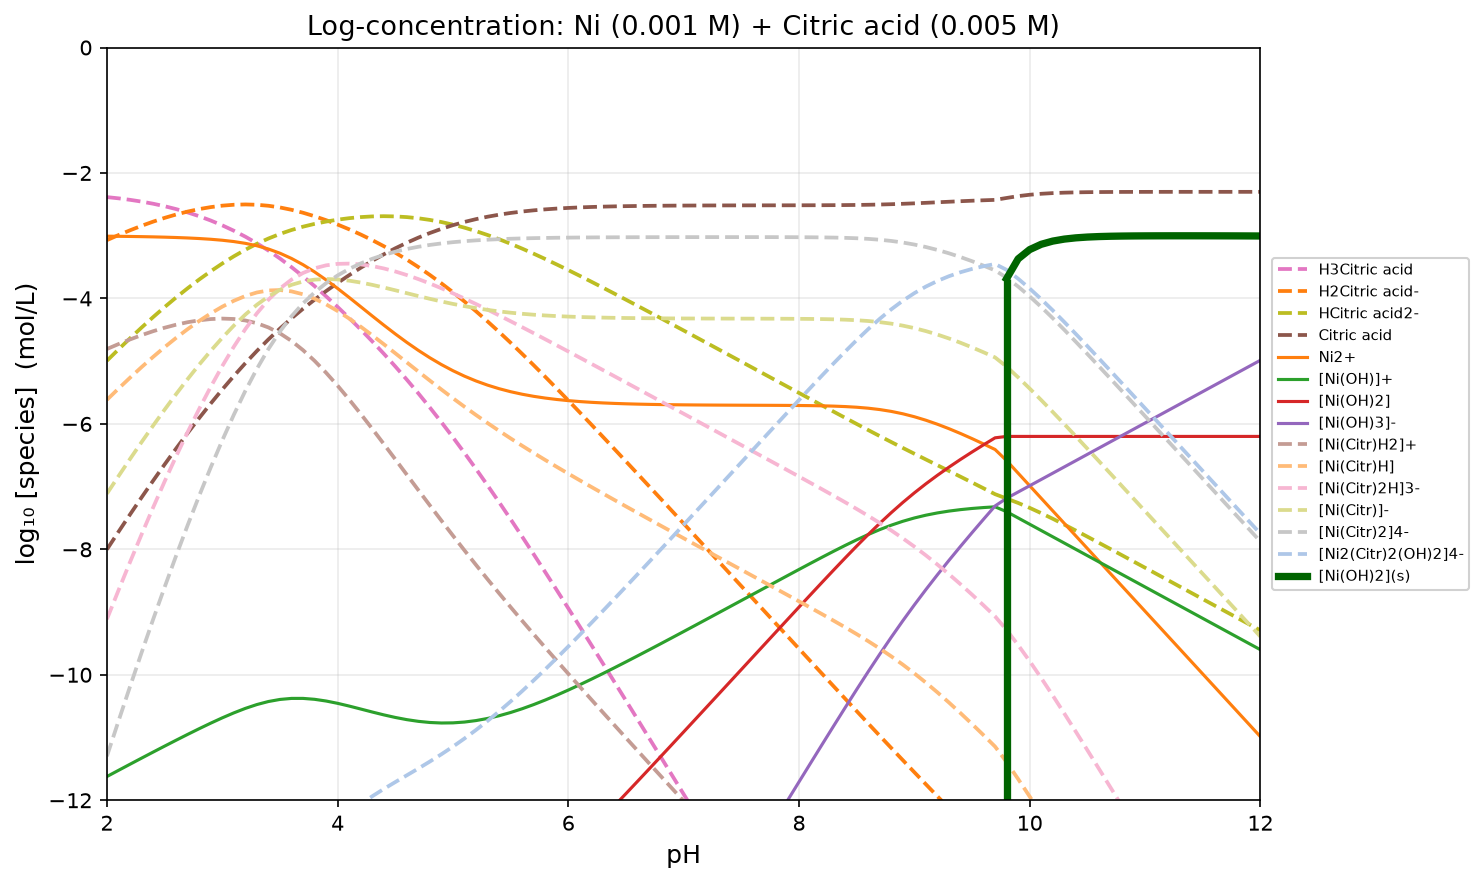

Source data for this figure (header and first rows):
pH, H2O, H3Citric acid, H2Citric acid-, HCitric acid2-, Citric acid, Ni2+, [Ni(OH)]+, [Ni(OH)2], [Ni(OH)3]-, [Ni4(OH)4]4+, [Ni(Citr)H2]+, [Ni(Citr)H], [Ni(Citr)2H]3-, [Ni(Citr)]-, [Ni(Citr)2]4-, [Ni2(Citr)2(OH)2]4-, [Ni(OH)2](s)
2, -2.200000e-01, -2.384833e+00, -3.071006e+00, -4.993351e+00, -8.001869e+00, -3.007935e+00, -1.162176e+01, -1.822176e+01, -2.700794e+01, -3.130409e+01, -4.806596e+00, -5.616596e+00, -9.113464e+00, -7.112768e+00, -1.129815e+01, -2.319492e+01, -5.000000e+01
2.1, -2.200000e-01, -2.404469e+00, -2.990641e+00, -4.812986e+00, -7.721504e+00, -3.009881e+00, -1.152371e+01, -1.802371e+01, -2.670988e+01, -3.091187e+01, -4.728176e+00, -5.438176e+00, -8.654681e+00, -6.834349e+00, -1.073937e+01, -2.243808e+01, -5.000000e+01
2.2, -2.200000e-01, -2.428177e+00, -2.914350e+00, -4.636695e+00, -7.445213e+00, -3.012285e+00, -1.142611e+01, -1.782611e+01, -2.641228e+01, -3.052148e+01, -4.654289e+00, -5.264289e+00, -8.204503e+00, -6.560462e+00, -1.018919e+01, -2.169031e+01, -5.000000e+01
2.3, -2.200000e-01, -2.456576e+00, -2.842749e+00, -4.465094e+00, -7.173612e+00, -3.015254e+00, -1.132908e+01, -1.762908e+01, -2.611525e+01, -3.013336e+01, -4.585657e+00, -5.095657e+00, -7.764269e+00, -6.291830e+00, -9.648960e+00, -2.095304e+01, -5.000000e+01
2.4, -2.200000e-01, -2.490290e+00, -2.776463e+00, -4.298808e+00, -6.907326e+00, -3.018924e+00, -1.123275e+01, -1.743275e+01, -2.581892e+01, -2.974804e+01, -4.523041e+00, -4.933041e+00, -7.335367e+00, -6.029214e+00, -9.120057e+00, -2.022781e+01, -5.000000e+01
2.5, -2.200000e-01, -2.529929e+00, -2.716101e+00, -4.138447e+00, -6.646964e+00, -3.023472e+00, -1.113730e+01, -1.723730e+01, -2.552347e+01, -2.936623e+01, -4.467228e+00, -4.777228e+00, -6.919192e+00, -5.773401e+00, -8.603883e+00, -1.951618e+01, -5.000000e+01
2.6, -2.200000e-01, -2.576061e+00, -2.662233e+00, -3.984579e+00, -6.393097e+00, -3.029140e+00, -1.104297e+01, -1.704297e+01, -2.522914e+01, -2.898890e+01, -4.419028e+00, -4.629028e+00, -6.517124e+00, -5.525200e+00, -8.101815e+00, -1.881978e+01, -5.000000e+01
2.7, -2.200000e-01, -2.629198e+00, -2.615371e+00, -3.837716e+00, -6.146234e+00, -3.036266e+00, -1.095009e+01, -1.685009e+01, -2.493627e+01, -2.861741e+01, -4.379292e+00, -4.489292e+00, -6.130525e+00, -5.285464e+00, -7.615216e+00, -1.814031e+01, -5.000000e+01
2.8, -2.200000e-01, -2.689795e+00, -2.575967e+00, -3.698313e+00, -5.906831e+00, -3.045345e+00, -1.085917e+01, -1.665917e+01, -2.464534e+01, -2.825372e+01, -4.348967e+00, -4.358967e+00, -5.760797e+00, -5.055139e+00, -7.145488e+00, -1.747966e+01, -5.000000e+01
2.9, -2.200000e-01, -2.758269e+00, -2.544442e+00, -3.566787e+00, -5.675305e+00, -3.057107e+00, -1.077093e+01, -1.647093e+01, -2.435711e+01, -2.790077e+01, -4.329204e+00, -4.239204e+00, -5.409509e+00, -4.835376e+00, -6.694199e+00, -1.684013e+01, -5.000000e+01
3, -2.200000e-01, -2.835052e+00, -2.521225e+00, -3.443570e+00, -5.452088e+00, -3.072642e+00, -1.068647e+01, -1.628647e+01, -2.407264e+01, -2.756291e+01, -4.321522e+00, -4.131522e+00, -5.078609e+00, -4.627694e+00, -6.263300e+00, -1.622477e+01, -5.000000e+01
3.1, -2.200000e-01, -2.920648e+00, -2.506821e+00, -3.329166e+00, -5.237684e+00, -3.093534e+00, -1.060736e+01, -1.610736e+01, -2.379353e+01, -2.724648e+01, -4.328009e+00, -4.038009e+00, -4.770693e+00, -4.434182e+00, -5.855383e+00, -1.563774e+01, -5.000000e+01
3.2, -2.200000e-01, -3.015680e+00, -2.501853e+00, -3.224198e+00, -5.032716e+00, -3.121955e+00, -1.053578e+01, -1.593578e+01, -2.352196e+01, -2.696017e+01, -4.351463e+00, -3.961463e+00, -4.489179e+00, -4.257636e+00, -5.473870e+00, -1.508465e+01, -5.000000e+01
3.3, -2.200000e-01, -3.120850e+00, -2.507023e+00, -3.129368e+00, -4.837886e+00, -3.160594e+00, -1.047442e+01, -1.577442e+01, -2.326059e+01, -2.671472e+01, -4.395271e+00, -3.905271e+00, -4.238157e+00, -4.101444e+00, -5.122848e+00, -1.457227e+01, -5.000000e+01
3.4, -2.200000e-01, -3.236754e+00, -2.522927e+00, -3.045272e+00, -4.653790e+00, -3.212267e+00, -1.042609e+01, -1.562609e+01, -2.301227e+01, -2.652141e+01, -4.462848e+00, -3.872848e+00, -4.021638e+00, -3.969021e+00, -4.806328e+00, -1.410742e+01, -5.000000e+01
3.5, -2.200000e-01, -3.363594e+00, -2.549767e+00, -2.972112e+00, -4.480630e+00, -3.279266e+00, -1.039309e+01, -1.549309e+01, -2.277927e+01, -2.638941e+01, -4.556688e+00, -3.866688e+00, -3.842317e+00, -3.862860e+00, -4.527008e+00, -1.369510e+01, -5.000000e+01
3.6, -2.200000e-01, -3.500975e+00, -2.587147e+00, -2.909492e+00, -4.318010e+00, -3.362743e+00, -1.037657e+01, -1.537657e+01, -2.256274e+01, -2.632332e+01, -4.677545e+00, -3.887545e+00, -3.700555e+00, -3.783718e+00, -4.285246e+00, -1.333682e+01, -5.000000e+01
3.7, -2.200000e-01, -3.647971e+00, -2.634143e+00, -2.856488e+00, -4.165006e+00, -3.462477e+00, -1.037630e+01, -1.527630e+01, -2.236248e+01, -2.632225e+01, -4.824275e+00, -3.934275e+00, -3.594281e+00, -3.730447e+00, -4.078972e+00, -1.303028e+01, -5.000000e+01
3.8, -2.200000e-01, -3.803436e+00, -2.689609e+00, -2.811954e+00, -4.020472e+00, -3.577055e+00, -1.039088e+01, -1.519088e+01, -2.217706e+01, -2.638057e+01, -4.994319e+00, -4.004319e+00, -3.519791e+00, -3.700491e+00, -3.904481e+00, -1.277036e+01, -5.000000e+01
3.9, -2.200000e-01, -3.966354e+00, -2.752526e+00, -2.774871e+00, -3.883389e+00, -3.704207e+00, -1.041803e+01, -1.511803e+01, -2.200421e+01, -2.648917e+01, -5.184388e+00, -4.094388e+00, -3.472777e+00, -3.690561e+00, -3.757468e+00, -1.255050e+01, -5.000000e+01
4, -2.200000e-01, -4.136047e+00, -2.822219e+00, -2.744564e+00, -3.753082e+00, -3.841114e+00, -1.045494e+01, -1.505494e+01, -2.184111e+01, -2.663680e+01, -5.390988e+00, -4.200988e+00, -3.449071e+00, -3.697161e+00, -3.633761e+00, -1.236370e+01, -5.000000e+01
4.1, -2.200000e-01, -4.312226e+00, -2.898399e+00, -2.720744e+00, -3.629262e+00, -3.984677e+00, -1.049850e+01, -1.499850e+01, -2.168468e+01, -2.681105e+01, -5.610730e+00, -4.320730e+00, -3.444992e+00, -3.716903e+00, -3.529682e+00, -1.220319e+01, -5.000000e+01
4.2, -2.200000e-01, -4.494909e+00, -2.981082e+00, -2.703427e+00, -3.511945e+00, -4.131759e+00, -1.054559e+01, -1.494559e+01, -2.153176e+01, -2.699938e+01, -5.840496e+00, -4.450496e+00, -3.457441e+00, -3.746668e+00, -3.442131e+00, -1.206272e+01, -5.000000e+01
4.3, -2.200000e-01, -4.684296e+00, -3.070469e+00, -2.692814e+00, -3.401332e+00, -4.279403e+00, -1.059323e+01, -1.489323e+01, -2.137940e+01, -2.718996e+01, -6.077527e+00, -4.587527e+00, -3.483859e+00, -3.783699e+00, -3.368549e+00, -1.193678e+01, -5.000000e+01
4.4, -2.200000e-01, -4.880653e+00, -3.166826e+00, -2.689171e+00, -3.297689e+00, -4.424969e+00, -1.063880e+01, -1.483880e+01, -2.122497e+01, -2.737222e+01, -6.319449e+00, -4.729449e+00, -3.522138e+00, -3.825622e+00, -3.306829e+00, -1.182062e+01, -5.000000e+01
4.5, -2.200000e-01, -5.084237e+00, -3.270410e+00, -2.692755e+00, -3.201273e+00, -4.566190e+00, -1.068002e+01, -1.478002e+01, -2.106619e+01, -2.753710e+01, -6.564254e+00, -4.874254e+00, -3.570527e+00, -3.870427e+00, -3.255218e+00, -1.171023e+01, -5.000000e+01
4.6, -2.200000e-01, -5.295257e+00, -3.381430e+00, -2.703775e+00, -3.112293e+00, -4.701167e+00, -1.071499e+01, -1.471499e+01, -2.090117e+01, -2.767701e+01, -6.810252e+00, -5.020252e+00, -3.627545e+00, -3.916424e+00, -3.212235e+00, -1.160223e+01, -5.000000e+01
4.7, -2.200000e-01, -5.513854e+00, -3.500026e+00, -2.722372e+00, -3.030890e+00, -4.828347e+00, -1.074217e+01, -1.464217e+01, -2.072835e+01, -2.778573e+01, -7.056028e+00, -5.166028e+00, -3.691918e+00, -3.962201e+00, -3.176608e+00, -1.149378e+01, -5.000000e+01
4.8, -2.200000e-01, -5.740084e+00, -3.626257e+00, -2.748602e+00, -2.957120e+00, -4.946504e+00, -1.076033e+01, -1.456033e+01, -2.054650e+01, -2.785836e+01, -7.300415e+00, -5.310415e+00, -3.762535e+00, -4.006588e+00, -3.147226e+00, -1.138256e+01, -5.000000e+01
4.9, -2.200000e-01, -5.973910e+00, -3.760083e+00, -2.782428e+00, -2.890946e+00, -5.054741e+00, -1.076857e+01, -1.446857e+01, -2.035474e+01, -2.789131e+01, -7.542479e+00, -5.452479e+00, -3.838425e+00, -4.048651e+00, -3.123115e+00, -1.126668e+01, -5.000000e+01
5, -2.200000e-01, -6.215187e+00, -3.901359e+00, -2.823704e+00, -2.832222e+00, -5.152498e+00, -1.076633e+01, -1.436633e+01, -2.015250e+01, -2.788234e+01, -7.781512e+00, -5.591512e+00, -3.918735e+00, -4.087685e+00, -3.103425e+00, -1.114475e+01, -5.000000e+01
5.1, -2.200000e-01, -6.463652e+00, -4.049825e+00, -2.872170e+00, -2.780688e+00, -5.239558e+00, -1.075339e+01, -1.425339e+01, -1.993956e+01, -2.783058e+01, -8.017037e+00, -5.727037e+00, -4.002725e+00, -4.123210e+00, -3.087416e+00, -1.101580e+01, -5.000000e+01
5.2, -2.200000e-01, -6.718932e+00, -4.205105e+00, -2.927450e+00, -2.735968e+00, -5.316032e+00, -1.072986e+01, -1.412986e+01, -1.971603e+01, -2.773647e+01, -8.248791e+00, -5.858791e+00, -4.089759e+00, -4.154964e+00, -3.074450e+00, -1.087931e+01, -5.000000e+01
5.3, -2.200000e-01, -6.980550e+00, -4.366723e+00, -2.989068e+00, -2.697586e+00, -5.382330e+00, -1.069616e+01, -1.399616e+01, -1.948233e+01, -2.760167e+01, -8.476708e+00, -5.986708e+00, -4.179294e+00, -4.182880e+00, -3.063984e+00, -1.073514e+01, -5.000000e+01
5.4, -2.200000e-01, -7.247953e+00, -4.534126e+00, -3.056471e+00, -2.664989e+00, -5.439102e+00, -1.065293e+01, -1.385293e+01, -1.923910e+01, -2.742875e+01, -8.700882e+00, -6.110882e+00, -4.270871e+00, -4.207055e+00, -3.055562e+00, -1.058349e+01, -5.000000e+01
5.5, -2.200000e-01, -7.520539e+00, -4.706711e+00, -3.129056e+00, -2.637574e+00, -5.487169e+00, -1.060100e+01, -1.370100e+01, -1.898717e+01, -2.722102e+01, -8.921535e+00, -6.231535e+00, -4.364109e+00, -4.227707e+00, -3.048799e+00, -1.042480e+01, -5.000000e+01
5.6, -2.200000e-01, -7.797686e+00, -4.883859e+00, -3.206204e+00, -2.614722e+00, -5.527455e+00, -1.054128e+01, -1.354128e+01, -1.872745e+01, -2.698216e+01, -9.138969e+00, -6.348969e+00, -4.458691e+00, -4.245141e+00, -3.043381e+00, -1.025966e+01, -5.000000e+01
5.7, -2.200000e-01, -8.078788e+00, -5.064960e+00, -3.287305e+00, -2.595823e+00, -5.560919e+00, -1.047475e+01, -1.337475e+01, -1.846092e+01, -2.671602e+01, -9.353534e+00, -6.463534e+00, -4.554357e+00, -4.259706e+00, -3.039047e+00, -1.008879e+01, -5.000000e+01
5.8, -2.200000e-01, -8.363266e+00, -5.249438e+00, -3.371783e+00, -2.580301e+00, -5.588501e+00, -1.040233e+01, -1.320233e+01, -1.818850e+01, -2.642635e+01, -9.565594e+00, -6.575594e+00, -4.650895e+00, -4.271766e+00, -3.035586e+00, -9.912914e+00, -5.000000e+01
5.9, -2.200000e-01, -8.650592e+00, -5.436765e+00, -3.459110e+00, -2.567628e+00, -5.611085e+00, -1.032491e+01, -1.302491e+01, -1.791108e+01, -2.611669e+01, -9.775505e+00, -6.685505e+00, -4.748133e+00, -4.281677e+00, -3.032823e+00, -9.732736e+00, -5.000000e+01
6, -2.200000e-01, -8.940297e+00, -5.626470e+00, -3.548815e+00, -2.557333e+00, -5.629474e+00, -1.024330e+01, -1.284330e+01, -1.762947e+01, -2.579024e+01, -9.983598e+00, -6.793598e+00, -4.845931e+00, -4.289771e+00, -3.030621e+00, -9.548923e+00, -5.000000e+01
6.1, -2.200000e-01, -9.231968e+00, -5.818141e+00, -3.640486e+00, -2.549004e+00, -5.644377e+00, -1.015820e+01, -1.265820e+01, -1.734438e+01, -2.544985e+01, -1.019017e+01, -6.900173e+00, -4.944177e+00, -4.296345e+00, -3.028867e+00, -9.362072e+00, -5.000000e+01
6.2, -2.200000e-01, -9.525254e+00, -6.011427e+00, -3.733772e+00, -2.542290e+00, -5.656409e+00, -1.007024e+01, -1.247024e+01, -1.705641e+01, -2.509798e+01, -1.039549e+01, -7.005491e+00, -5.042780e+00, -4.301663e+00, -3.027471e+00, -9.172708e+00, -5.000000e+01
6.3, -2.200000e-01, -9.819856e+00, -6.206029e+00, -3.828374e+00, -2.536892e+00, -5.666093e+00, -9.979921e+00, -1.227992e+01, -1.676609e+01, -2.473672e+01, -1.059978e+01, -7.109777e+00, -5.141669e+00, -4.305950e+00, -3.026360e+00, -8.981280e+00, -5.000000e+01
6.4, -2.200000e-01, -1.011553e+01, -6.401700e+00, -3.924046e+00, -2.532563e+00, -5.673867e+00, -9.887695e+00, -1.208769e+01, -1.647387e+01, -2.436781e+01, -1.080322e+01, -7.213222e+00, -5.240786e+00, -4.309395e+00, -3.025476e+00, -8.788171e+00, -5.000000e+01
6.5, -2.200000e-01, -1.041206e+01, -6.598235e+00, -4.020580e+00, -2.529098e+00, -5.680095e+00, -9.793922e+00, -1.189392e+01, -1.618010e+01, -2.399273e+01, -1.100599e+01, -7.315985e+00, -5.340083e+00, -4.312158e+00, -3.024774e+00, -8.593696e+00, -5.000000e+01
6.6, -2.200000e-01, -1.070929e+01, -6.795466e+00, -4.117811e+00, -2.526329e+00, -5.685077e+00, -9.698904e+00, -1.169890e+01, -1.588508e+01, -2.361265e+01, -1.120820e+01, -7.418197e+00, -5.439526e+00, -4.314370e+00, -3.024216e+00, -8.398120e+00, -5.000000e+01
6.7, -2.200000e-01, -1.100708e+01, -6.993254e+00, -4.215600e+00, -2.524118e+00, -5.689057e+00, -9.602884e+00, -1.150288e+01, -1.558906e+01, -2.322857e+01, -1.140997e+01, -7.519966e+00, -5.539083e+00, -4.316138e+00, -3.023774e+00, -8.201658e+00, -5.000000e+01
6.8, -2.200000e-01, -1.130532e+01, -7.191491e+00, -4.313836e+00, -2.522354e+00, -5.692234e+00, -9.506062e+00, -1.130606e+01, -1.529223e+01, -2.284128e+01, -1.161138e+01, -7.621379e+00, -5.638733e+00, -4.317552e+00, -3.023424e+00, -8.004485e+00, -5.000000e+01
6.9, -2.200000e-01, -1.160391e+01, -7.390084e+00, -4.412430e+00, -2.520948e+00, -5.694771e+00, -9.408598e+00, -1.110860e+01, -1.499477e+01, -2.245143e+01, -1.181251e+01, -7.722510e+00, -5.738457e+00, -4.318683e+00, -3.023148e+00, -7.806746e+00, -5.000000e+01
7, -2.200000e-01, -1.190279e+01, -7.588963e+00, -4.511309e+00, -2.519827e+00, -5.696797e+00, -9.310625e+00, -1.091062e+01, -1.469680e+01, -2.205953e+01, -1.201342e+01, -7.823416e+00, -5.838242e+00, -4.319588e+00, -3.022933e+00, -7.608557e+00, -5.000000e+01
7.1, -2.200000e-01, -1.220190e+01, -7.788069e+00, -4.610415e+00, -2.518932e+00, -5.698421e+00, -9.212248e+00, -1.071225e+01, -1.439842e+01, -2.166603e+01, -1.221414e+01, -7.924145e+00, -5.938077e+00, -4.320317e+00, -3.022768e+00, -7.410016e+00, -5.000000e+01
7.2, -2.200000e-01, -1.250118e+01, -7.987355e+00, -4.709700e+00, -2.518218e+00, -5.699728e+00, -9.113555e+00, -1.051356e+01, -1.409973e+01, -2.127126e+01, -1.241474e+01, -8.024738e+00, -6.037956e+00, -4.320910e+00, -3.022646e+00, -7.211202e+00, -5.000000e+01
7.3, -2.200000e-01, -1.280061e+01, -8.186782e+00, -4.809127e+00, -2.517645e+00, -5.700792e+00, -9.014620e+00, -1.031462e+01, -1.380079e+01, -2.087551e+01, -1.261523e+01, -8.125229e+00, -6.137875e+00, -4.321402e+00, -3.022565e+00, -7.012185e+00, -5.000000e+01
7.4, -2.200000e-01, -1.310015e+01, -8.386319e+00, -4.908664e+00, -2.517182e+00, -5.701678e+00, -8.915505e+00, -1.011551e+01, -1.350168e+01, -2.047906e+01, -1.281565e+01, -8.225652e+00, -6.237834e+00, -4.321825e+00, -3.022525e+00, -6.813030e+00, -5.000000e+01
7.5, -2.200000e-01, -1.339977e+01, -8.585939e+00, -5.008284e+00, -2.516802e+00, -5.702444e+00, -8.816271e+00, -9.916271e+00, -1.320244e+01, -2.008212e+01, -1.301604e+01, -8.326038e+00, -6.337840e+00, -4.322211e+00, -3.022531e+00, -6.613802e+00, -5.000000e+01
7.6, -2.200000e-01, -1.369945e+01, -8.785619e+00, -5.107964e+00, -2.516482e+00, -5.703151e+00, -8.716978e+00, -9.716978e+00, -1.290315e+01, -1.968495e+01, -1.321642e+01, -8.426424e+00, -6.437906e+00, -4.322597e+00, -3.022596e+00, -6.414574e+00, -5.000000e+01
7.7, -2.200000e-01, -1.399916e+01, -8.985334e+00, -5.207679e+00, -2.516197e+00, -5.703867e+00, -8.617694e+00, -9.517694e+00, -1.260387e+01, -1.928781e+01, -1.341686e+01, -8.526856e+00, -6.538053e+00, -4.323028e+00, -3.022743e+00, -6.215438e+00, -5.000000e+01
7.8, -2.200000e-01, -1.429889e+01, -9.185061e+00, -5.307406e+00, -2.515924e+00, -5.704681e+00, -8.518508e+00, -9.318508e+00, -1.230468e+01, -1.889107e+01, -1.361740e+01, -8.627397e+00, -6.638321e+00, -4.323569e+00, -3.023011e+00, -6.016519e+00, -5.000000e+01
7.9, -2.200000e-01, -1.459860e+01, -9.384771e+00, -5.407116e+00, -2.515634e+00, -5.705712e+00, -8.419539e+00, -9.119539e+00, -1.200571e+01, -1.849519e+01, -1.381814e+01, -8.728137e+00, -6.738771e+00, -4.324310e+00, -3.023462e+00, -5.818001e+00, -5.000000e+01
... 41 more rows
